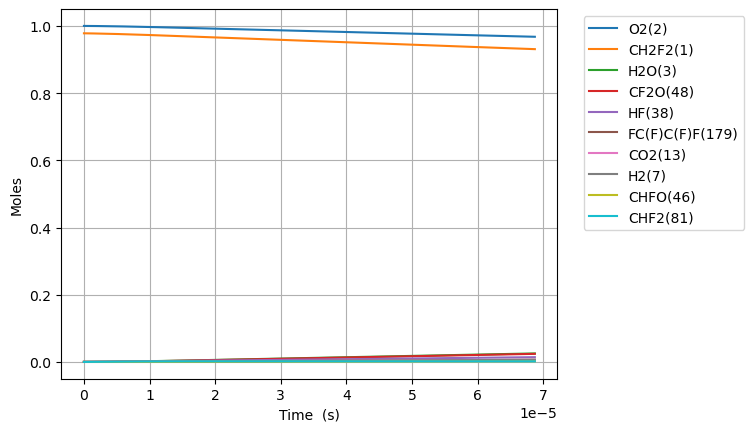

Data behind this chart, as committed beside it:
Time (s), Volume (m^3), N2, Ne, CH2F2(1), O2(2), H2O(3), OH(4), HF(38), CHF(40), CHF2(81), FC1OO1(129), [O]C([O])F(131), H(5), CFO2(136), CO2(13), F(37), HO2(10), [O]OC(F)F(168), H2(7), O(6), CF2O(48), CHFO(46), FC(F)C(F)F(179)
0.0, 0.08997, 3.76, 0.0, 0.978, 1.0, 0.0, 0.0, 0.0, 0.0, 0.0, 0.0, 0.0, 0.0, 0.0, 0.0, 0.0, 0.0, 0.0, 0.0, 0.0, 0.0, 0.0, 0.0
1.851174028749326e-18, 0.08997, 3.76, 0.0, 0.978, 1.0, 8.160276659146858e-41, 2.6306292041494665e-30, 1.730421877901214e-16, 1.7304218778723123e-16, 7.510076218502948e-18, 4.391560709054693e-32, 5.801389404612258e-31, 2.9002516055888752e-27, 2.8823441115416108e-27, 8.477278787192857e-38, 9.138972346628762e-38, 7.510076218534124e-18, 4.6174977743513626e-29, 7.27352625250832e-38, 2.4676055263552465e-26, 2.6306059644696586e-30, 7.242557404059967e-30, 3.597396216691672e-45
5.1832872804981126e-18, 0.08997, 3.76, 0.0, 0.978, 1.0, 9.687880506472666e-40, 1.588900049466914e-29, 4.845181258123399e-16, 4.84518125794883e-16, 2.102821341164921e-17, 2.6525031044534476e-31, 3.504039131695086e-30, 1.7459555639375805e-26, 1.7409358432961136e-26, 1.006422537575821e-36, 1.0463888587982718e-36, 2.1028213411895483e-17, 2.788968655497055e-28, 8.608964168874834e-37, 6.911732591915737e-26, 1.588886003171594e-29, 4.374504671985793e-29, 5.436385162587665e-44
1.1847513783995687e-17, 0.08997, 3.76, 0.0, 0.978, 1.0, 9.511618649775474e-39, 7.649869878076195e-29, 1.107470001856776e-15, 1.1074700017727286e-15, 4.806448779730557e-17, 1.2770665084697e-30, 1.6870439358251738e-29, 8.393356827536194e-26, 8.381856675237714e-26, 9.881116153120835e-36, 1.0073537066240981e-35, 4.8064487798617956e-17, 1.3427683524646253e-27, 8.438772902182684e-36, 1.5809735195600981e-25, 7.649802154156575e-29, 2.1061356930009983e-28, 5.8482150812979046e-43
2.5175966790990833e-17, 0.08997, 3.76, 0.0, 0.978, 1.0, 8.412919193849224e-38, 3.3408992467596886e-28, 2.3533737539456463e-15, 2.3533737535785893e-15, 1.0213703656607365e-16, 5.57728886135709e-30, 7.367763479151597e-29, 3.6630321176901927e-25, 3.6605770204950465e-25, 8.739735335858914e-35, 8.82377080141207e-35, 1.0213703657206192e-16, 5.864222170153143e-27, 7.458157016408279e-35, 3.364473429386904e-25, 3.3408695846712345e-28, 9.198047902126546e-28, 5.3755172181305064e-42
5.183287280498113e-17, 0.08997, 3.76, 0.0, 0.978, 1, 7.0715658584696515e-37, 1.394759745780927e-27, 4.8451812581233766e-15, 4.845181256590987e-15, 2.1028213409343118e-16, 2.328411572711717e-29, 3.0758957040901956e-28, 1.5287289712273606e-24, 1.5282188468928422e-24, 7.346274155830016e-34, 7.381357391387273e-34, 2.102821341189459e-16, 2.4481973170153126e-26, 6.266619623832164e-34, 6.9470708059119725e-25, 1.3947472911771042e-27, 3.840003934705943e-27, 4.598868153657059e-41
1.0514668483296172e-16, 0.08997, 3.76, 0.0, 0.978, 1, 5.797697526550398e-36, 5.698049281428688e-27, 9.8287962664788e-15, 9.82879626021849e-15, 4.2657232910743186e-16, 9.512347675951866e-29, 1.2566033392910651e-27, 6.244326376702441e-24, 6.243272630503055e-24, 6.022919392010677e-33, 6.0372519720356726e-33, 4.265723292126981e-16, 1.000168485421509e-25, 5.136774899441493e-33, 1.4174655790547366e-24, 5.697997817915984e-27, 1.5687669031644396e-26, 3.8024331219432476e-40
2.117743088889229e-16, 0.08997, 3.76, 0.0, 0.978, 1, 4.695126727694182e-35, 2.3032431255912962e-26, 1.9796026283189485e-14, 1.97960262578843e-14, 8.591527189725755e-16, 3.845064573136945e-28, 5.079388216791033e-27, 2.5238504707280507e-23, 2.5236306148835268e-23, 4.8775162716936926e-32, 4.883309458959744e-32, 8.591527194001393e-16, 4.0428409208218577e-25, 4.1594993040314143e-32, 2.8879386718954545e-24, 2.3032218523737058e-26, 6.341206643556205e-26, 3.0920754641044054e-39
4.2502955700084526e-16, 0.08997, 3.76, 0.0, 0.978, 1, 3.779047994962105e-34, 9.261243345313518e-26, 3.973048631661025e-14, 3.9730486214859236e-14, 1.7243134980514323e-15, 1.5461008866395498e-27, 2.0423969323958398e-26, 1.0147879523410291e-22, 1.0147407679328809e-22, 3.9258494190201204e-31, 3.928178267343067e-31, 1.724313499774769e-15, 1.6256085448107975e-24, 3.3477686702435956e-31, 5.928709267467759e-24, 9.261154020129275e-26, 2.5497712990942674e-25, 2.493870877589743e-38
8.5154005322469e-16, 0.08997, 3.76, 0.0, 0.978, 1, 3.0324504876776695e-33, 3.714176039245807e-25, 7.959940638344935e-14, 7.959940597538223e-14, 3.454635053603424e-15, 6.20069509181305e-27, 8.190903289342772e-26, 4.0696711004764973e-22, 4.069564309400767e-22, 3.1502469001276827e-30, 3.1511798578679667e-30, 3.4546350605230173e-15, 6.519417268577266e-24, 2.686310105044928e-30, 1.2409548308066306e-23, 3.714137178723688e-25, 1.0225723301282032e-24, 2.0032127076422665e-37
1.7045610456723795e-15, 0.08997, 3.76, 0.0, 0.978, 1, 2.4296545148820933e-32, 1.4876103138473179e-24, 1.5933724651711764e-13, 1.593372448827207e-13, 6.915278154284529e-15, 2.4836236670608376e-26, 3.2806161303540003e-25, 1.6299746610922391e-21, 1.6299483780790156e-21, 2.5240310083143958e-29, 2.524402968173861e-29, 6.9152781820154696e-15, 2.6111673635067835e-23, 2.152291629781925e-29, 2.6968419466202804e-23, 1.487592316496673e-24, 4.095623012505374e-24, 1.6058229271522002e-36
3.4106030305677583e-15, 0.08997, 3.76, 0.0, 0.978, 1, 1.9452072779838548e-31, 5.954338846986132e-24, 3.1881292678441503e-13, 3.1881292024256805e-13, 1.3836564313955291e-14, 9.941858665123537e-26, 1.3130873661638636e-24, 6.524113339874466e-21, 6.524041127048934e-21, 2.020759481233908e-28, 2.0209055569918404e-28, 1.3836564424984212e-14, 1.0451473920964538e-22, 1.7231317908371903e-28, 6.247494752322187e-23, 5.954247335017193e-24, 1.6393165415861533e-23, 1.2859607117824687e-35
6.822687000358516e-15, 0.08997, 3.76, 0.0, 0.978, 1, 1.5567671458261569e-30, 2.3825277465416167e-23, 6.377642873188531e-13, 6.377642611429442e-13, 2.7679136466531487e-14, 3.9787518534430113e-25, 5.253947493216565e-24, 2.610488413239457e-20, 2.6104661238240708e-20, 1.6172216640973133e-27, 1.617275569717702e-27, 2.767913691085708e-14, 4.181950590513209e-22, 1.3790249982239354e-27, 1.5904325406413728e-22, 2.3824755442243494e-23, 6.559401366372627e-23, 1.029289760468896e-34
1.3646854939940033e-14, 0.08997, 3.76, 0.0, 0.978, 1, 1.2456664634757919e-29, 9.531795370251704e-23, 1.2756670083871003e-12, 1.2756669036664241e-12, 5.536428010462636e-14, 1.5923306011086738e-24, 2.1018312269981365e-23, 1.0443639248270929e-19, 1.0443563346948685e-19, 1.2940229302516743e-26, 1.2940371816641298e-26, 5.5364281882344674e-14, 1.6730522721139677e-21, 1.1034277901707317e-26, 4.54401728564391e-22, 9.531461821743733e-23, 2.6241875821800014e-22, 8.236403171870382e-34
2.7295190819103064e-14, 0.08997, 3.76, 0.0, 0.978, 1, 9.966537466477017e-29, 3.8131348450751313e-22, 2.5514724505210822e-12, 2.5514720316043164e-12, 1.1073456471261659e-13, 6.3744068447641276e-24, 8.407290093600913e-23, 4.1777922044779915e-19, 4.1777645441402628e-19, 1.035316458015772e-25, 1.0353104206323878e-25, 1.1073457182429005e-13, 6.6927515406323075e-21, 8.828252317996439e-26, 1.4540130009222279e-21, 3.812901642383026e-22, 1.0497603939117878e-21, 6.589956378160621e-33
5.459186257742913e-14, 0.08997, 3.76, 0.0, 0.978, 1, 7.974023769141947e-28, 1.5254011180278342e-21, 5.1030833347789954e-12, 5.103081659043982e-12, 2.2147512325604308e-13, 2.5535186107733373e-23, 3.362477741863626e-22, 1.6711836750586726e-18, 1.671173189800177e-18, 8.28292195996016e-25, 8.28270971361518e-25, 2.214751517040832e-13, 2.677207783828251e-20, 7.062931858326786e-25, 5.088867860477501e-21, 1.5252280117822173e-21, 4.199211886442136e-21, 5.272298184887569e-32
1.0918520609408125e-13, 0.08997, 3.76, 0.0, 0.978, 1, 6.380034892553762e-27, 6.1024095405830366e-21, 1.0206305103254616e-11, 1.0206298400180075e-11, 4.4295619765463236e-13, 1.0243485791411142e-22, 1.3445585606933643e-21, 6.68486420792129e-18, 6.684823735049664e-18, 6.626490201763684e-24, 6.626104131091478e-24, 4.4295631144745286e-13, 1.0709034860491859e-19, 5.650474271998726e-24, 1.8901547009287775e-20, 6.1010785146441515e-21, 1.6797184834381655e-20, 4.217971026119647e-31
2.183718931273855e-13, 0.08997, 3.76, 0.0, 0.978, 1, 5.1051516307925617e-26, 2.4415333937553812e-20, 2.0412748640045045e-11, 2.0412721827489223e-11, 8.859181757143781e-13, 4.120776688372756e-22, 5.374613230329605e-21, 2.6739683198520616e-17, 2.6739526726375142e-17, 5.301247633598411e-23, 5.300611182772217e-23, 8.859186308707142e-13, 4.2836461986340083e-19, 4.520425780665022e-23, 7.270230437338449e-20, 2.440490098645003e-20, 6.718938720653129e-20, 3.374428599009376e-30
4.3674526719399403e-13, 0.08997, 3.76, 0.0, 0.978, 1, 4.0858465670678145e-25, 9.770541216640295e-20, 4.0825635712982704e-11, 4.082552846233457e-11, 1.7718414490091441e-12, 1.666955979819954e-21, 2.146921251350875e-20, 1.0695892430519401e-16, 1.0695832911981917e-16, 4.241011363842655e-22, 4.239985511022846e-22, 1.771843269474439e-12, 1.7134581377412095e-18, 3.616350926525388e-22, 2.8503358590810177e-19, 9.762280885645732e-20, 2.6875863082671697e-19, 2.699561648584892e-29
8.73492015327211e-13, 0.08997, 3.76, 0.0, 0.978, 1, 3.2714085723745754e-24, 3.91171276807922e-19, 8.165140985628626e-11, 8.165098085356754e-11, 3.5436852653003165e-12, 6.816367453005904e-21, 8.564316483712623e-20, 4.2783399016545585e-16, 4.2783182975737563e-16, 3.392800100637479e-21, 3.391155953722791e-21, 3.5436925457996e-12, 6.853777528877917e-18, 2.8930716709347896e-21, 1.1288405766775573e-18, 3.9051387972566247e-19, 1.075034976903358e-18, 2.1596537205060172e-28
1e-12, 0.08997, 3.76, 0.0, 0.978, 1, 5.034641149122937e-24, 5.187897047749929e-19, 9.347699626609107e-11, 9.347642746562827e-11, 4.056916436531988e-12, 9.10059182768703e-21, 1.1345231221271287e-19, 5.672501063495249e-16, 5.672473336162042e-16, 5.22010858524519e-21, 5.2171874950085006e-21, 4.056926088921698e-12, 9.087171826295701e-18, 4.451233674838365e-21, 1.494732134623744e-18, 5.177789680340387e-19, 1.425353244771302e-18, 3.391234699092348e-28
1.3102387634604282e-12, 0.08997, 3.76, 0.0, 0.978, 1, 9.358661452809096e-24, 8.317516367010482e-19, 1.2247718399701952e-10, 1.2247627236697666e-10, 5.315526352294163e-12, 1.4702253630301065e-20, 1.816493949265484e-19, 9.091438105554089e-16, 9.091395362012546e-16, 9.70126387510084e-21, 9.695211304125982e-21, 5.315541821331373e-12, 1.4564181731580362e-17, 8.272354172587036e-21, 2.39201735176981e-18, 8.298743960862197e-19, 2.2844476847155896e-18, 6.411472203359471e-28
1.7469855115936452e-12, 0.08997, 3.76, 0.0, 0.978, 1, 1.9748689011830982e-23, 1.4196752755377109e-18, 1.6330295813518456e-10, 1.6330140300319593e-10, 7.087364710992217e-12, 2.5420972334934405e-20, 3.0933615333879716e-19, 1.5508865560975803e-15, 1.5508797581572484e-15, 2.0462723897188948e-20, 2.0447372854693317e-20, 7.08739109615866e-12, 2.4844623204292243e-17, 1.7448742788107066e-20, 4.0747892639600835e-18, 1.4157185352516192e-18, 3.896995256733206e-18, 1.3970252922066843e-27
2.6204790078600794e-12, 0.08997, 3.76, 0.0, 0.978, 1, 5.397872603831988e-23, 2.9420378909947396e-18, 2.449545064054953e-10, 2.449512867086859e-10, 1.0631035028353862e-11, 5.380400016101894e-20, 6.385940280521078e-19, 3.2108926242705438e-15, 3.2108802492402123e-15, 5.588979689417874e-20, 5.583611686668087e-20, 1.0631089644435618e-11, 5.143707880617707e-17, 4.765769702774351e-20, 8.425796224044268e-18, 2.9312388354511553e-18, 8.068218598253212e-18, 4.055126338017979e-27
3.4939725041265134e-12, 0.08997, 3.76, 0.0, 0.978, 1, 1.130137903789793e-22, 5.008134772881562e-18, 3.2660605466638573e-10, 3.2660057881663695e-10, 1.417469532112579e-11, 9.339816885336838e-20, 1.0831023619643157e-18, 5.460852577185951e-15, 5.4608342742009155e-15, 1.1693967372439107e-19, 1.1680555403014807e-19, 1.4174788190860416e-11, 8.748008317203404e-17, 9.971540165878046e-20, 1.4321676125759755e-17, 4.985549244503864e-18, 1.3721900169990821e-17, 8.868089136480982e-27
4.3674660003929474e-12, 0.08997, 3.76, 0.0, 0.978, 1, 2.058710294391016e-22, 7.658333234069091e-18, 4.0825760291720763e-10, 4.082492370743193e-10, 1.771834487997134e-11, 1.4563810045262174e-19, 1.650095123343578e-18, 8.342893744419625e-15, 8.342870067440271e-15, 2.1288330806443507e-19, 2.1259879063656212e-19, 1.771848673589497e-11, 1.3364835777460626e-16, 1.8152724544267365e-19, 2.1874283244085358e-17, 7.617229241768567e-18, 2.0963919826278622e-17, 1.6637711464748524e-26
6.1144529929258155e-12, 0.08997, 3.76, 0.0, 0.978, 1, 5.445243522405079e-22, 1.47580873550405e-17, 5.715606993882557e-10, 5.715446122528037e-10, 2.4805611167155976e-11, 2.930791251528461e-19, 3.1525664674317045e-18, 1.604284044570845e-14, 1.6042814020796095e-14, 5.620680991627823e-19, 5.610261692829992e-19, 2.480588382573277e-11, 2.5699457542725473e-16, 4.792793461273582e-19, 4.206395214568661e-17, 1.4649603333702066e-17, 4.031267559823015e-17, 4.552358488739051e-26
7.861439985458684e-12, 0.08997, 3.76, 0.0, 0.978, 1, 1.130741733588285e-21, 2.4253270115171344e-17, 7.34863795819031e-10, 7.348374130933538e-10, 3.189283395964343e-11, 5.01231426066063e-19, 5.137786035471621e-18, 2.6309819177231412e-14, 2.6309806296988884e-14, 1.1652954051173657e-18, 1.1625908826786535e-18, 3.189328091889366e-11, 4.21460086906544e-16, 9.936545425308027e-19, 6.900520434557985e-17, 2.4028401164919854e-17, 6.611236274258485e-17, 9.596882294423483e-26
1e-11, 0.08997, 3.76, 0.0, 0.978, 1, 2.350763975532326e-21, 3.917150975771222e-17, 9.347699620796614e-10, 9.34727472200809e-10, 4.0568541438409246e-11, 8.520913070810234e-19, 8.203935609677172e-18, 4.2371877112449904e-14, 4.2371923852205446e-14, 2.416289591856901e-18, 2.408851631406895e-18, 4.0569260835494554e-11, 6.787512687541319e-16, 2.0603819685664137e-18, 1.1120873623935796e-16, 3.8705289544710175e-17, 1.0647524568339558e-16, 2.0122567689248812e-25
1.135541397052442e-11, 0.08997, 3.76, 0.0, 0.978, 1, 3.410346645569588e-21, 5.050443619533991e-17, 1.0614699885630074e-09, 1.061415293055218e-09, 4.606714941206484e-11, 1.1292078502969711e-18, 1.0509702748455746e-17, 5.454318524519393e-14, 5.4543294301201975e-14, 3.501286593975537e-18, 3.4893108260757174e-18, 4.606807514453197e-11, 8.737159706240807e-16, 2.9855622661060607e-18, 1.4321400170904515e-16, 4.982889416625178e-17, 1.3706131508024178e-16, 2.9273165373118194e-25
1.8343361940655892e-11, 0.08997, 3.76, 0.0, 0.978, 1, 1.4784345401514253e-20, 1.3253488778936753e-16, 1.7146823736144653e-09, 1.7145401676878704e-09, 7.441526194430256e-11, 3.4110979347884594e-18, 2.6577041089720555e-17, 1.4180341634397312e-13, 1.4180444430852102e-13, 1.5052303282545415e-17, 1.496418662786854e-17, 7.441766394160654e-11, 2.2714226081709203e-15, 1.2835104150168338e-17, 3.734139731978035e-16, 1.2963056906308306e-16, 3.563537274025816e-16, 1.2701598163841523e-24
3.2319257880918836e-11, 0.08997, 3.76, 0.0, 0.978, 1, 8.469859899787483e-20, 4.186278595443906e-16, 3.0211071424271628e-09, 3.020666387676495e-09, 1.3110943112286932e-10, 1.3391809580539354e-17, 7.793664553200175e-17, 4.3946529681989606e-13, 4.394732563353662e-13, 8.475116579217811e-17, 8.382448925296257e-17, 1.31116844442616e-10, 7.038785738573282e-15, 7.226663505449502e-17, 1.164802103367959e-15, 4.022681510030108e-16, 1.1044880352568564e-15, 7.180608217133367e-24
4.629515382118178e-11, 0.08997, 3.76, 0.0, 0.978, 1, 2.442315809873844e-19, 8.725305262925793e-16, 4.327531910353695e-09, 4.326627916160077e-09, 1.8780088224408496e-10, 3.21396342686002e-17, 1.5249563793642592e-16, 9.012745164812882e-13, 9.012993188044157e-13, 2.4140408828181533e-16, 2.378895050083477e-16, 1.878160308017494e-10, 1.4434357156101054e-14, 2.0584185842691461e-16, 2.4025307983040365e-15, 8.259144084742436e-16, 2.2653208715507236e-15, 2.0473091584505835e-23
7.424694570170767e-11, 0.08997, 3.76, 0.0, 0.978, 1, 1.0458563038728683e-18, 2.32223793410056e-15, 6.940381453268943e-09, 6.938057005875772e-09, 3.01175808204709e-10, 1.0562398893658229e-16, 3.5594018926011477e-16, 2.317022643611566e-12, 2.3171344772551646e-12, 1.002868758867435e-15, 9.79208279591863e-16, 3.012144360495654e-10, 3.7102152304179986e-14, 8.551166841528276e-16, 6.254897147644773e-15, 2.1283859076067875e-15, 5.8248225054867345e-15, 8.511266507667929e-23
9.854715330781476e-11, 0.08997, 3.76, 0.0, 0.978, 1, 2.4288103442601458e-18, 4.197228245451271e-15, 9.211891884363727e-09, 9.2077974281248e-09, 3.997310757277023e-10, 2.1401605754322595e-16, 5.829646910877002e-16, 4.080784961846392e-12, 4.0810472301745235e-12, 2.284582259715485e-15, 2.2173788864831133e-15, 3.9979867301259425e-10, 6.533679361508659e-14, 1.9479732888206287e-15, 1.112292009785307e-14, 3.755335467303194e-15, 1.0260242389200097e-14, 1.9393696261608542e-22
9.999999999999999e-11, 0.08997, 3.76, 0.0, 0.978, 1, 2.5404008441958407e-18, 4.328840684406433e-15, 9.34769963122936e-09, 9.343483585587792e-09, 4.056231967117735e-10, 2.220455832563701e-16, 5.97640979846852e-16, 4.2019292273024124e-12, 4.202203557459902e-12, 2.386287784327778e-15, 2.3151062483860578e-15, 4.0569277198581095e-10, 6.727587962530215e-14, 2.034691875254446e-15, 1.1460102432032872e-14, 3.867254231645843e-15, 1.0564928242041484e-14, 2.0257317094052597e-22
1.2284736091392184e-10, 0.08997, 3.76, 0.0, 0.978, 1, 4.7242124820280876e-18, 6.688096268030285e-15, 1.148340235088362e-08, 1.1477040264081835e-08, 4.982786388515596e-10, 3.713031993460441e-16, 8.4480755582938e-16, 6.339906648245634e-12, 6.340416183115315e-12, 4.357785948411544e-15, 4.203643119981625e-15, 4.983829698918513e-10, 1.014944759462e-13, 3.71566737247782e-15, 1.7447205158292238e-14, 5.844633437279377e-15, 1.5942579181085743e-14, 3.699903877415937e-22
1.4714756852002893e-10, 0.08997, 3.76, 0.0, 0.978, 1, 8.174907686738816e-18, 9.831580812894154e-15, 1.3754912872713049e-08, 1.3745785615845238e-08, 5.968186781293706e-10, 5.823668999644894e-16, 1.133756267989861e-15, 9.09408694299229e-12, 9.094963359351416e-12, 7.401439117211992e-15, 7.097074518599096e-15, 5.969673409744308e-10, 1.4556763263035144e-13, 6.310764447709144e-15, 2.5263926348637618e-14, 8.398091020376691e-15, 2.287158166596145e-14, 6.284866339089345e-22
1.7144777612613602e-10, 0.08997, 3.76, 0.0, 0.978, 1, 1.3053820964074826e-17, 1.3666702208721625e-14, 1.60264234749165e-08, 1.6014033591909893e-08, 6.953513893058927e-10, 8.51253649427161e-16, 1.443409078577367e-15, 1.2343005577037592e-11, 1.2344392771664042e-11, 1.1605655986187962e-14, 1.1062721407428381e-14, 6.955518014370721e-10, 1.975482425980588e-13, 9.895332315999387e-15, 3.461150219936729e-14, 1.1417544357527581e-14, 3.1046981813541894e-14, 9.85593646279759e-22
2.200481913383502e-10, 0.08997, 3.76, 0.0, 0.978, 1, 2.814350417761229e-17, 2.35501466466687e-14, 2.0569445029673592e-08, 2.0549037801770818e-08, 8.923955416659875e-10, 1.5723957515912924e-15, 2.109123094557641e-15, 2.0323919314344257e-11, 2.0326846231207254e-11, 2.4169780648002572e-14, 2.2775428329821165e-14, 8.92721044302914e-10, 3.2520347933416974e-13, 2.0607409173865394e-14, 5.803536725649745e-14, 1.8860507479905723e-14, 5.1136020200051895e-14, 2.0529887787921406e-21
2.6864860655056437e-10, 0.08997, 3.76, 0.0, 0.978, 1, 5.243610243723617e-17, 3.664962550208224e-14, 2.5112467282152465e-08, 2.5082053760002065e-08, 1.0894127247348856e-09, 2.5538636904537904e-15, 2.8115527179279026e-15, 3.028008297921005e-11, 3.0285406691803513e-11, 4.3567096568390813e-14, 4.0591691665324214e-14, 1.089890819570031e-09, 4.843964990289006e-13, 3.714491685571513e-14, 8.802516852888631e-14, 2.8186743180981728e-14, 7.62075416701044e-14, 3.7012834538563844e-21
3.1724902176277854e-10, 0.08997, 3.76, 0.0, 0.978, 1, 8.875824533910445e-17, 5.329313219150987e-14, 2.965549057490849e-08, 2.9613082380744762e-08, 1.2864047169312999e-09, 3.8074228881027455e-15, 3.531871558483704e-15, 4.220878552957656e-11, 4.221756983183416e-11, 7.139711277594728e-14, 6.57684530852383e-14, 1.2870612548951979e-09, 6.750604511184724e-13, 6.087113149734997e-14, 1.2490378776602454e-13, 3.9408940007488355e-14, 1.0625926681954689e-13, 6.066720473174765e-21
3.658494369749927e-10, 0.08997, 3.76, 0.0, 0.978, 1, 1.4018700910821914e-16, 7.380131851396342e-14, 3.41985153160256e-08, 3.414212455897797e-08, 1.4833733307376753e-09, 5.33776078109702e-15, 4.262390296297742e-15, 5.610736920386338e-11, 5.6120881333679664e-11, 1.0922439616594499e-13, 9.946218381005177e-14, 1.4842324751283138e-09, 8.971303317794803e-13, 9.311938953485625e-14, 1.6898685338497687e-13, 5.2538074054855604e-14, 1.4128895757476365e-13, 9.282703642468262e-21
4.144498521872069e-10, 0.08997, 3.76, 0.0, 0.978, 1, 2.100145773560099e-16, 9.848525222213544e-14, 3.8741541968925945e-08, 3.8669181164207185e-08, 1.6803203926423182e-09, 7.146400678237809e-15, 5.000404335100691e-15, 7.197325068118507e-11, 7.199295639628113e-11, 1.585675895212326e-13, 1.4272809296999688e-13, 1.6814046014371345e-09, 1.1505434355513206e-12, 1.3518373475583713e-13, 2.205805370869963e-13, 6.758356001240993e-14, 1.8129443669921396e-13, 1.3478860230871503e-20
4.852697201147025e-10, 0.08997, 3.76, 0.0, 0.978, 1, 3.5204894422058483e-16, 1.4256705105949581e-13, 4.5361583472794325e-08, 4.526239387201685e-08, 1.9672742645618754e-09, 1.0283403760983303e-14, 6.083524139772618e-15, 9.86095359913699e-11, 9.864129928834013e-11, 2.5419768018350453e-13, 2.2495430656767146e-13, 1.9687230282811024e-09, 1.575799374623987e-12, 2.1670359660029531e-13, 3.0983517780803404e-13, 9.295581249308122e-14, 2.4849351736810704e-13, 2.1614079864889115e-20
5.56089588042198e-10, 0.08997, 3.76, 0.0, 0.978, 1, 5.52541216992143e-16, 1.9712677359364245e-13, 5.198163189523987e-08, 5.1851394942464204e-08, 2.2541922971206785e-09, 1.401704166668257e-14, 7.172006540519878e-15, 1.2940976218767756e-10, 1.2945773044778226e-10, 3.821527243863863e-13, 3.325189979151758e-13, 2.256044007044617e-09, 2.0672873687713295e-12, 3.2577357473469457e-13, 4.1662345931592396e-13, 1.224386353331514e-13, 3.2624684592893317e-13, 3.250369201602707e-20
6.269094559696936e-10, 0.08997, 3.76, 0.0, 0.978, 1, 8.244766215647021e-16, 2.631207128348887e-13, 5.860168920291966e-08, 5.843618706052464e-08, 2.541080653005805e-09, 1.834912545767022e-14, 8.262049235296522e-15, 1.6436595860974433e-10, 1.6443489715366053e-10, 5.471091498286987e-13, 4.681319018054582e-13, 2.543367910687603e-09, 2.6248182294451647e-12, 4.663770083741293e-13, 5.418864199184154e-13, 1.5605260302061165e-13, 4.1454769644689235e-13, 4.654832228025616e-20
7.685491918246849e-10, 0.08997, 3.76, 0.0, 0.978, 1, 1.6403181088198064e-15, 4.332349194922522e-13, 7.184183927809914e-08, 7.159315519892798e-08, 3.1147939271669433e-09, 2.880875999124408e-14, 1.044278835110536e-14, 2.4671433771021524e-10, 2.468419946459041e-10, 1.0067399765528238e-12, 8.334119177185062e-13, 3.1180259847923235e-09, 3.937259671596226e-12, 8.581215617471708e-13, 8.515986318425649e-13, 2.3574371407251496e-13, 6.227650038736861e-13, 8.570914429573128e-20
9.10188927679676e-10, 0.08997, 3.76, 0.0, 0.978, 1, 2.9262570194054944e-15, 6.605390186939727e-13, 8.508205308070627e-08, 8.473331980387543e-08, 3.6884669884264856e-09, 4.165971351927611e-14, 1.2622174777390788e-14, 3.455908738007294e-10, 3.458037639804026e-10, 1.6704610910806603e-12, 1.3387826210064445e-12, 3.6927002298111707e-09, 5.5116452426831e-12, 1.423757539527561e-12, 1.2464777190302364e-12, 3.32145653701751e-13, 8.730915234853032e-13, 1.4231169308721125e-19
9.999999999999999e-10, 0.08997, 3.76, 0.0, 0.978, 1, 4.050302954148667e-15, 8.377491283992055e-13, 9.347746461135073e-08, 9.30565535274621e-08, 4.052226409882384e-09, 5.104509590588463e-14, 1.4003109872347875e-14, 4.1682041768965934e-10, 4.1710334892584856e-10, 2.2139795083913745e-12, 1.738881942464226e-12, 4.057100005154073e-09, 6.644980509542338e-12, 1.8869179221199047e-12, 1.5443815167973852e-12, 4.019705432130937e-13, 1.0536098610480806e-12, 1.8870014952338275e-19
1.0518286635346671e-09, 0.08997, 3.76, 0.0, 0.978, 1, 4.827092602964362e-15, 9.52618814437907e-13, 9.832235250263433e-08, 9.785670234730526e-08, 4.2621550898421875e-09, 5.689736157906416e-14, 1.4799852995255196e-14, 4.609319782575886e-10, 4.6126158362891665e-10, 2.5754805870316823e-12, 1.999559919335642e-12, 4.267393610991094e-09, 7.34653128880366e-12, 2.1949567910169918e-12, 1.7339852768234543e-12, 4.45345691171848e-13, 1.1654734490823407e-12, 2.1956938402102413e-19
1.1934683993896583e-09, 0.08997, 3.76, 0.0, 0.978, 1, 7.50554416296382e-15, 1.3170134292897958e-12, 1.1156276148257165e-07, 1.109633242468806e-07, 4.835915357698246e-09, 7.4516707464937e-14, 1.6976074246305388e-14, 5.926743121534201e-10, 5.931570648918655e-10, 3.758827634154974e-12, 2.828833999517321e-12, 4.842109078352854e-09, 9.440510626145382e-12, 3.2032290591746044e-12, 2.3215354470925107e-12, 5.754120497457683e-13, 1.4998571100143996e-12, 3.2069401328873302e-19
1.3351081352446494e-09, 0.08997, 3.76, 0.0, 0.978, 1, 1.1142129111219573e-14, 1.761225351895114e-12, 1.2480330567557297e-07, 1.2405320689304583e-07, 5.4098065035147984e-09, 9.451290950794797e-14, 1.9150857737966127e-14, 7.407547108669565e-10, 7.41431977035569e-10, 5.257400663178414e-12, 3.837847940624064e-12, 5.416849570557905e-09, 1.1792211070449823e-11, 4.479963135464176e-12, 3.0165047763440557e-12, 7.224001611613627e-13, 1.8761889039162786e-12, 4.489012092991147e-19
1.4767478710996406e-09, 0.08997, 3.76, 0.0, 0.978, 1, 1.5935127664307063e-14, 2.2927274844676627e-12, 1.3804401226046902e-07, 1.371263716682344e-07, 5.983888661471163e-09, 1.168812061573312e-13, 2.1324101617257898e-14, 9.051101285944931e-10, 9.060281941520188e-10, 7.108001310005605e-12, 5.036224248379413e-12, 5.991618017626761e-09, 1.440029434821688e-11, 6.056455839218295e-12, 3.826239131473223e-12, 8.863550719406149e-13, 2.2944152485219235e-12, 6.074145449825819e-19
1.6183876069546317e-09, 0.08997, 3.76, 0.0, 0.978, 1, 2.2100553488084742e-14, 2.9189597448298313e-12, 1.512849097645137e-07, 1.5018283993737485e-07, 6.558223197581595e-09, 1.4161675921232744e-13, 2.349583287368934e-14, 1.0856776684608122e-09, 1.0868877212622397e-09, 9.347317689617012e-12, 6.4321234817823675e-12, 6.566417339608229e-09, 1.726345721362101e-11, 7.963897761560998e-12, 4.758050328132287e-12, 1.0673131942591816e-12, 2.754482605316182e-12, 7.994655116122593e-19
1.7600273428096229e-09, 0.08997, 3.76, 0.0, 0.978, 1, 2.987206847833849e-14, 3.647322333210318e-12, 1.6452602787735926e-07, 1.6322263302897922e-07, 7.1328724935185725e-09, 1.687146995747669e-13, 2.566614212049162e-14, 1.2823946416809056e-09, 1.2839527462568623e-09, 1.2011891339415491e-11, 8.032397221950392e-12, 7.14125044394834e-09, 2.0380433235543905e-11, 1.0233345096525798e-11, 5.819209477533578e-12, 1.2653050388966783e-12, 3.2563375269804235e-12, 1.0282919191266562e-18
1.901667078664614e-09, 0.08997, 3.76, 0.0, 0.978, 1, 3.9500835734130723e-14, 4.485174001103292e-12, 1.7776739722487654e-07, 1.7624577222972573e-07, 7.707899711884535e-09, 1.98170250402075e-13, 2.7834991851602447e-14, 1.4951985866111948e-09, 1.4971656543400779e-09, 1.5138108247776232e-11, 9.842805279987241e-12, 7.71612022478791e-09, 2.3749993496378527e-11, 1.2895712054266504e-11, 7.016945260671889e-12, 1.4803587095430313e-12, 3.7999266711031736e-12, 1.2971385013647549e-18
2.0433068145196054e-09, 0.08997, 3.76, 0.0, 0.978, 1, 5.1255398818781354e-14, 5.439838194911601e-12, 1.910090491700971e-07, 1.8925227880083385e-07, 8.283368623141012e-09, 2.299786779534987e-13, 3.0002287899333545e-14, 1.7240272207655028e-09, 1.7264689823493362e-09, 1.8762228177159212e-11, 1.1868244078223415e-11, 8.291029565315557e-09, 2.737094551316161e-11, 1.5981795950229614e-11, 8.358449961769296e-12, 1.7125017772123338e-12, 4.3851967591127815e-12, 1.6092610945762278e-18
2.1849465503745967e-09, 0.08997, 3.76, 0.0, 0.978, 1, 6.542164375044849e-14, 6.5186078349175415e-12, 2.042510157159147e-07, 2.0224217399106715e-07, 8.85934352886139e-09, 2.641351755638013e-13, 3.216805726095404e-14, 1.9688184010753833e-09, 1.97180538273689e-09, 2.2920407651167334e-11, 1.4112866935134698e-11, 8.86598133960641e-09, 3.124213228679367e-11, 1.9522296857317883e-11, 9.850884165439086e-12, 1.9617608043984497e-12, 5.012094543588067e-12, 1.9679302420501075e-18
2.326586286229588e-09, 0.08997, 3.76, 0.0, 0.978, 1, 8.230277116602219e-14, 7.728741321960082e-12, 2.1749332946009777e-07, 2.1521547902565335e-07, 9.435889199211902e-09, 3.0063490901835567e-13, 3.43323806922003e-14, 2.2295101568114735e-09, 2.2331176541522096e-09, 2.7648680445923924e-11, 1.6580109544894647e-11, 9.440978411065463e-09, 3.536243314047021e-11, 2.3547800986114606e-11, 1.1501372819643273e-11, 2.2281610279836783e-12, 5.680566836062653e-12, 2.3764308326453825e-18
... 416 more rows
